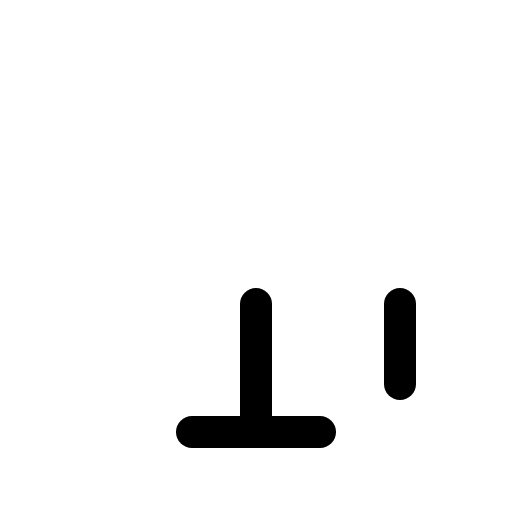
t = 0.00 s
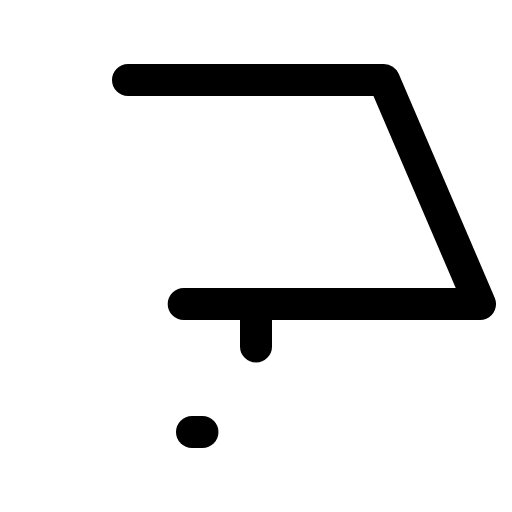
t = 0.90 s
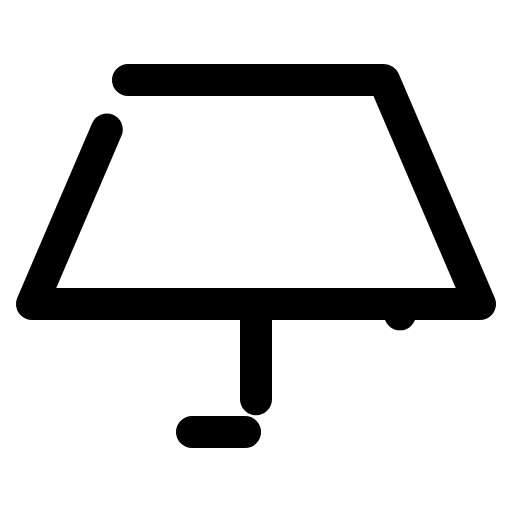
t = 1.28 s
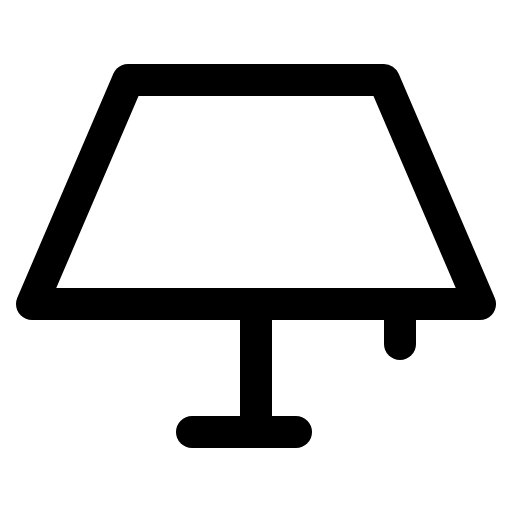
t = 1.65 s
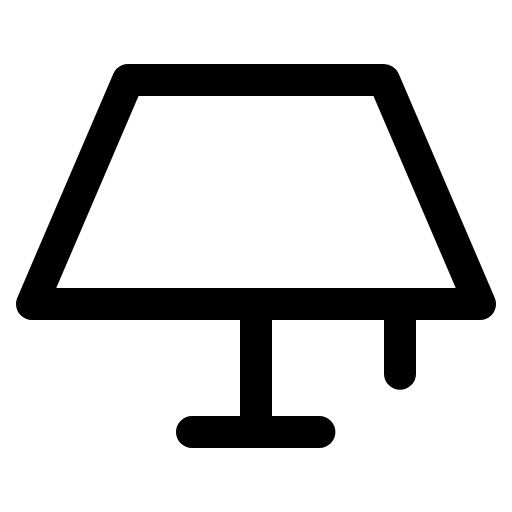
t = 2.03 s
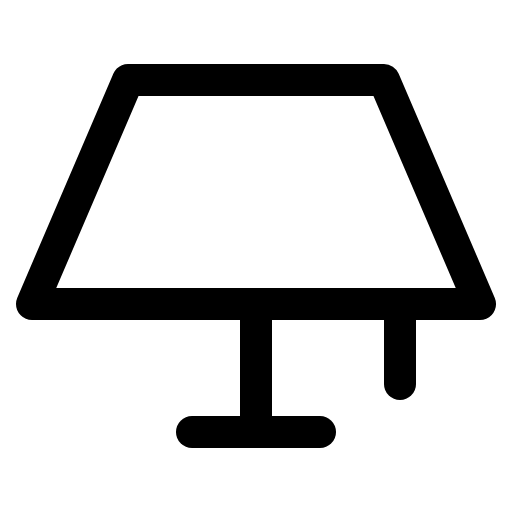
t = 2.40 s

The animated SVG that drew these frames (rendered in a browser with its animation timeline set to each time). Animation: 1 CSS @keyframes rule; one cycle of 2.40 s.

<svg xmlns="http://www.w3.org/2000/svg" viewBox="0 0 256 256">
  <style>
    .draw-line {
      stroke-dasharray: 1;
      stroke-dashoffset: 0;
    }
    svg:hover .draw-line {
      animation: phosphor-draw-in 1.5s ease-in-out forwards;
    }
    @keyframes phosphor-draw-in {
      from { stroke-dashoffset: 1; }
      to { stroke-dashoffset: 0; }
    }
  </style><rect width="256" height="256" fill="none"/><polygon points="64 40 192 40 240 152 16 152 64 40" fill="none" stroke="currentColor" stroke-linecap="round" stroke-linejoin="round" stroke-width="16" class="draw-line" pathLength="1" style="animation-delay: 0s"/><line x1="128" y1="152" x2="128" y2="216" fill="none" stroke="currentColor" stroke-linecap="round" stroke-linejoin="round" stroke-width="16" class="draw-line" pathLength="1" style="animation-delay: 0.3s"/><line x1="96" y1="216" x2="160" y2="216" fill="none" stroke="currentColor" stroke-linecap="round" stroke-linejoin="round" stroke-width="16" class="draw-line" pathLength="1" style="animation-delay: 0.6s"/><line x1="200" y1="152" x2="200" y2="192" fill="none" stroke="currentColor" stroke-linecap="round" stroke-linejoin="round" stroke-width="16" class="draw-line" pathLength="1" style="animation-delay: 0.9s"/></svg>
